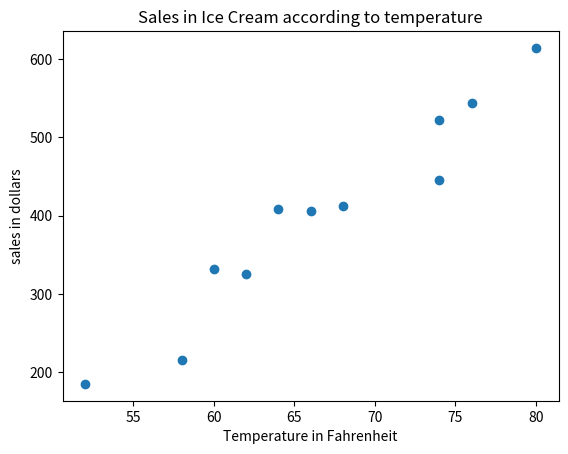

The script that saved this image:
import matplotlib.pyplot as plt

temperature=[58, 62, 52, 60, 66, 74, 68, 80, 76, 74, 64]
sales=[215, 325, 185, 332, 406, 522, 412, 614, 544, 445, 408]

plt.xlabel("Temperature in Fahrenheit")
plt.ylabel("sales in dollars")

plt.title("Sales in Ice Cream according to temperature")
plt.scatter(temperature,sales)
plt.show()
